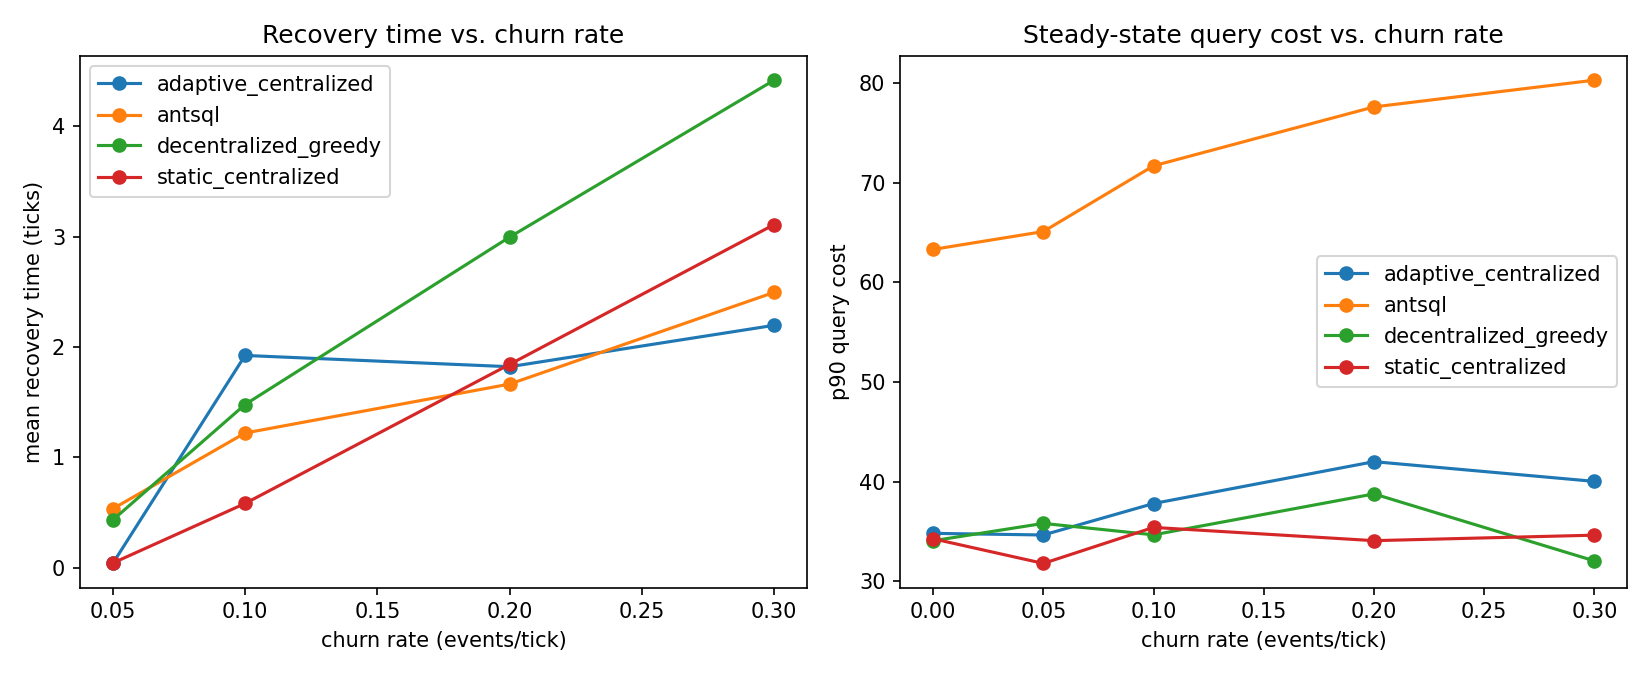

The data file committed next to this chart (first rows):
strategy, churn_rate, seed, n_nodes, n_shards, ticks, n_queries, success_rate, throughput_per_tick, mean_cost, p90_cost, total_control_cost, control_overhead_ratio, n_disruptions, mean_recovery_ticks, n_never_recovered, trial
static_centralized, 0.0, 683170, 14, 10, 400, 2852, 1.0, 7.13, 22.8, 36.51, 0.0, 0.0, 0, , 0, 0
static_centralized, 0.0, 922520, 14, 10, 400, 2791, 1.0, 6.978, 27.72, 54.64, 0.0, 0.0, 0, , 0, 1
static_centralized, 0.0, 560076, 14, 10, 400, 2802, 1.0, 7.005, 16.35, 28.09, 0.0, 0.0, 0, , 0, 2
static_centralized, 0.0, 482801, 14, 10, 400, 2815, 1.0, 7.037, 18.7, 33.5, 0.0, 0.0, 0, , 0, 3
static_centralized, 0.0, 570120, 14, 10, 400, 2887, 1.0, 7.218, 12.75, 29.72, 0.0, 0.0, 0, , 0, 4
static_centralized, 0.0, 976734, 14, 10, 400, 2804, 1.0, 7.01, 22.64, 37.95, 0.0, 0.0, 0, , 0, 5
static_centralized, 0.0, 715270, 14, 10, 400, 2793, 1.0, 6.982, 17.08, 30.74, 0.0, 0.0, 0, , 0, 6
static_centralized, 0.0, 950715, 14, 10, 400, 2753, 1.0, 6.883, 22.5, 36.45, 0.0, 0.0, 0, , 0, 7
static_centralized, 0.0, 328561, 14, 10, 400, 2865, 1.0, 7.162, 13.36, 23.75, 0.0, 0.0, 0, , 0, 8
static_centralized, 0.0, 497162, 14, 10, 400, 2763, 1.0, 6.907, 22.29, 38.16, 0.0, 0.0, 0, , 0, 9
static_centralized, 0.0, 565604, 14, 10, 400, 2899, 1.0, 7.247, 24.74, 43.99, 0.0, 0.0, 0, , 0, 10
static_centralized, 0.0, 525184, 14, 10, 400, 2846, 1.0, 7.115, 17.67, 27.62, 0.0, 0.0, 0, , 0, 11
static_centralized, 0.0, 837717, 14, 10, 400, 2781, 1.0, 6.952, 15.06, 32.66, 0.0, 0.0, 0, , 0, 12
static_centralized, 0.0, 375320, 14, 10, 400, 2823, 1.0, 7.058, 16.58, 31.45, 0.0, 0.0, 0, , 0, 13
static_centralized, 0.0, 902687, 14, 10, 400, 2821, 1.0, 7.053, 18.84, 32.39, 0.0, 0.0, 0, , 0, 14
static_centralized, 0.0, 929377, 14, 10, 400, 2813, 1.0, 7.032, 23.33, 36.58, 0.0, 0.0, 0, , 0, 15
static_centralized, 0.0, 876779, 14, 10, 400, 2819, 1.0, 7.048, 19.03, 32.41, 0.0, 0.0, 0, , 0, 16
static_centralized, 0.0, 338273, 14, 10, 400, 2778, 1.0, 6.945, 22.62, 39.13, 0.0, 0.0, 0, , 0, 17
static_centralized, 0.0, 64566, 14, 10, 400, 2829, 1.0, 7.072, 15.97, 27.51, 0.0, 0.0, 0, , 0, 18
static_centralized, 0.0, 565222, 14, 10, 400, 2873, 1.0, 7.183, 19.08, 32.19, 0.0, 0.0, 0, , 0, 19
static_centralized, 0.05, 324693, 14, 10, 400, 2758, 0.5145, 3.547, 14.47, 26.61, 0.0, 0.0, 21, 0.0, 0, 0
static_centralized, 0.05, 584194, 14, 10, 400, 2698, 0.6319, 4.263, 18.75, 32.06, 0.0, 0.0, 18, 0.3333, 0, 1
static_centralized, 0.05, 136403, 14, 10, 400, 2826, 0.7385, 5.218, 25.29, 45.41, 0.0, 0.0, 9, 0.0, 0, 2
static_centralized, 0.05, 624706, 14, 10, 400, 2792, 0.6064, 4.232, 15.55, 26.87, 0.0, 0.0, 15, 0.0, 0, 3
static_centralized, 0.05, 645477, 14, 10, 400, 2788, 0.6162, 4.295, 13.59, 23.59, 0.0, 0.0, 17, 0.05882, 0, 4
static_centralized, 0.05, 416787, 14, 10, 400, 2743, 0.4007, 2.748, 18.4, 40.3, 0.0, 0.0, 14, 0.0, 0, 5
static_centralized, 0.05, 360683, 14, 10, 400, 2810, 0.5537, 3.89, 16.56, 28.17, 0.0, 0.0, 15, 0.0, 0, 6
static_centralized, 0.05, 685057, 14, 10, 400, 2809, 0.5205, 3.655, 18.18, 30.72, 0.0, 0.0, 12, 0.0, 0, 7
static_centralized, 0.05, 557628, 14, 10, 400, 2795, 0.4218, 2.947, 16.16, 29.32, 0.0, 0.0, 17, 0.2353, 0, 8
static_centralized, 0.05, 57522, 14, 10, 400, 2768, 0.625, 4.325, 17.57, 34.38, 0.0, 0.0, 17, 0.0, 0, 9
static_centralized, 0.05, 327736, 14, 10, 400, 2809, 0.8669, 6.088, 22.35, 34.71, 0.0, 0.0, 9, 0.0, 0, 10
static_centralized, 0.05, 898167, 14, 10, 400, 2839, 0.7231, 5.133, 20.91, 35.76, 0.0, 0.0, 14, 0.0, 0, 11
static_centralized, 0.05, 838586, 14, 10, 400, 2800, 0.4957, 3.47, 11.89, 19.33, 0.0, 0.0, 19, 0.0, 2, 12
static_centralized, 0.05, 825970, 14, 10, 400, 2845, 0.8492, 6.04, 22.34, 39.25, 0.0, 0.0, 10, 0.0, 0, 13
static_centralized, 0.05, 897197, 14, 10, 400, 2757, 0.5568, 3.837, 15.94, 30.01, 0.0, 0.0, 16, 0.0, 0, 14
static_centralized, 0.05, 419390, 14, 10, 400, 2869, 0.6445, 4.622, 16.62, 32.4, 0.0, 0.0, 14, 0.2143, 0, 15
static_centralized, 0.05, 149956, 14, 10, 400, 2783, 0.6407, 4.457, 17.58, 32.54, 0.0, 0.0, 8, 0.0, 0, 16
static_centralized, 0.05, 433292, 14, 10, 400, 2764, 0.8278, 5.72, 16.83, 29.26, 0.0, 0.0, 10, 0.0, 0, 17
static_centralized, 0.05, 900454, 14, 10, 400, 2804, 0.8024, 5.625, 17.49, 30.38, 0.0, 0.0, 6, 0.0, 0, 18
static_centralized, 0.05, 724312, 14, 10, 400, 2761, 0.7059, 4.872, 21.67, 34.96, 0.0, 0.0, 12, 0.0, 0, 19
static_centralized, 0.1, 917819, 14, 10, 400, 2722, 0.6312, 4.295, 18.15, 35.83, 0.0, 0.0, 36, 0.0, 0, 0
static_centralized, 0.1, 267463, 14, 10, 400, 2739, 0.7988, 5.47, 25.01, 43.99, 0.0, 0.0, 39, 0.0, 0, 1
static_centralized, 0.1, 715409, 14, 10, 400, 2672, 0.4528, 3.025, 16.9, 31.77, 0.0, 0.0, 31, 0.6452, 0, 2
static_centralized, 0.1, 878509, 14, 10, 400, 2896, 0.6989, 5.06, 20.73, 40.84, 0.0, 0.0, 29, 1.828, 0, 3
static_centralized, 0.1, 866001, 14, 10, 400, 2835, 0.3425, 2.428, 14.21, 27.55, 0.0, 0.0, 39, 1.436, 0, 4
static_centralized, 0.1, 548168, 14, 10, 400, 2727, 0.4012, 2.735, 16.03, 31.13, 0.0, 0.0, 31, 0.03333, 0, 5
static_centralized, 0.1, 372672, 14, 10, 400, 2748, 0.4134, 2.84, 11.96, 22.06, 0.0, 0.0, 30, 0.0, 2, 6
static_centralized, 0.1, 136865, 14, 10, 400, 2811, 0.5873, 4.128, 19.86, 37.98, 0.0, 0.0, 29, 0.0, 0, 7
static_centralized, 0.1, 590703, 14, 10, 400, 2846, 0.7287, 5.185, 18.69, 32.01, 0.0, 0.0, 23, 0.0, 0, 8
static_centralized, 0.1, 873107, 14, 10, 400, 2778, 0.7898, 5.485, 23.65, 38.18, 0.0, 0.0, 19, 0.0, 0, 9
static_centralized, 0.1, 160026, 14, 10, 400, 2754, 0.5, 3.442, 16.53, 35.39, 0.0, 0.0, 23, 0.2609, 0, 10
static_centralized, 0.1, 831193, 14, 10, 400, 2830, 0.3721, 2.632, 19.93, 36.88, 0.0, 0.0, 28, 0.1071, 0, 11
static_centralized, 0.1, 490095, 14, 10, 400, 2845, 0.658, 4.68, 18.32, 31.63, 0.0, 0.0, 25, 0.0, 0, 12
static_centralized, 0.1, 39127, 14, 10, 400, 2807, 0.1639, 1.15, 15.29, 36.59, 0.0, 0.0, 32, 2.0, 2, 13
static_centralized, 0.1, 827085, 14, 10, 400, 2842, 0.3899, 2.77, 25.31, 50.81, 0.0, 0.0, 29, 1.069, 0, 14
static_centralized, 0.1, 198653, 14, 10, 400, 2749, 0.566, 3.89, 14.06, 26.19, 0.0, 0.0, 28, 0.0, 0, 15
static_centralized, 0.1, 407537, 14, 10, 400, 2856, 0.3645, 2.603, 17.93, 35.79, 0.0, 0.0, 32, 2.452, 1, 16
static_centralized, 0.1, 493203, 14, 10, 400, 2845, 0.3852, 2.74, 21.02, 35.95, 0.0, 0.0, 30, 1.815, 3, 17
static_centralized, 0.1, 88549, 14, 10, 400, 2725, 0.6338, 4.317, 17.84, 35.64, 0.0, 0.0, 31, 0.0, 0, 18
static_centralized, 0.1, 47829, 14, 10, 400, 2769, 0.299, 2.07, 18.97, 42.07, 0.0, 0.0, 25, 0.0, 0, 19
... 340 more rows
